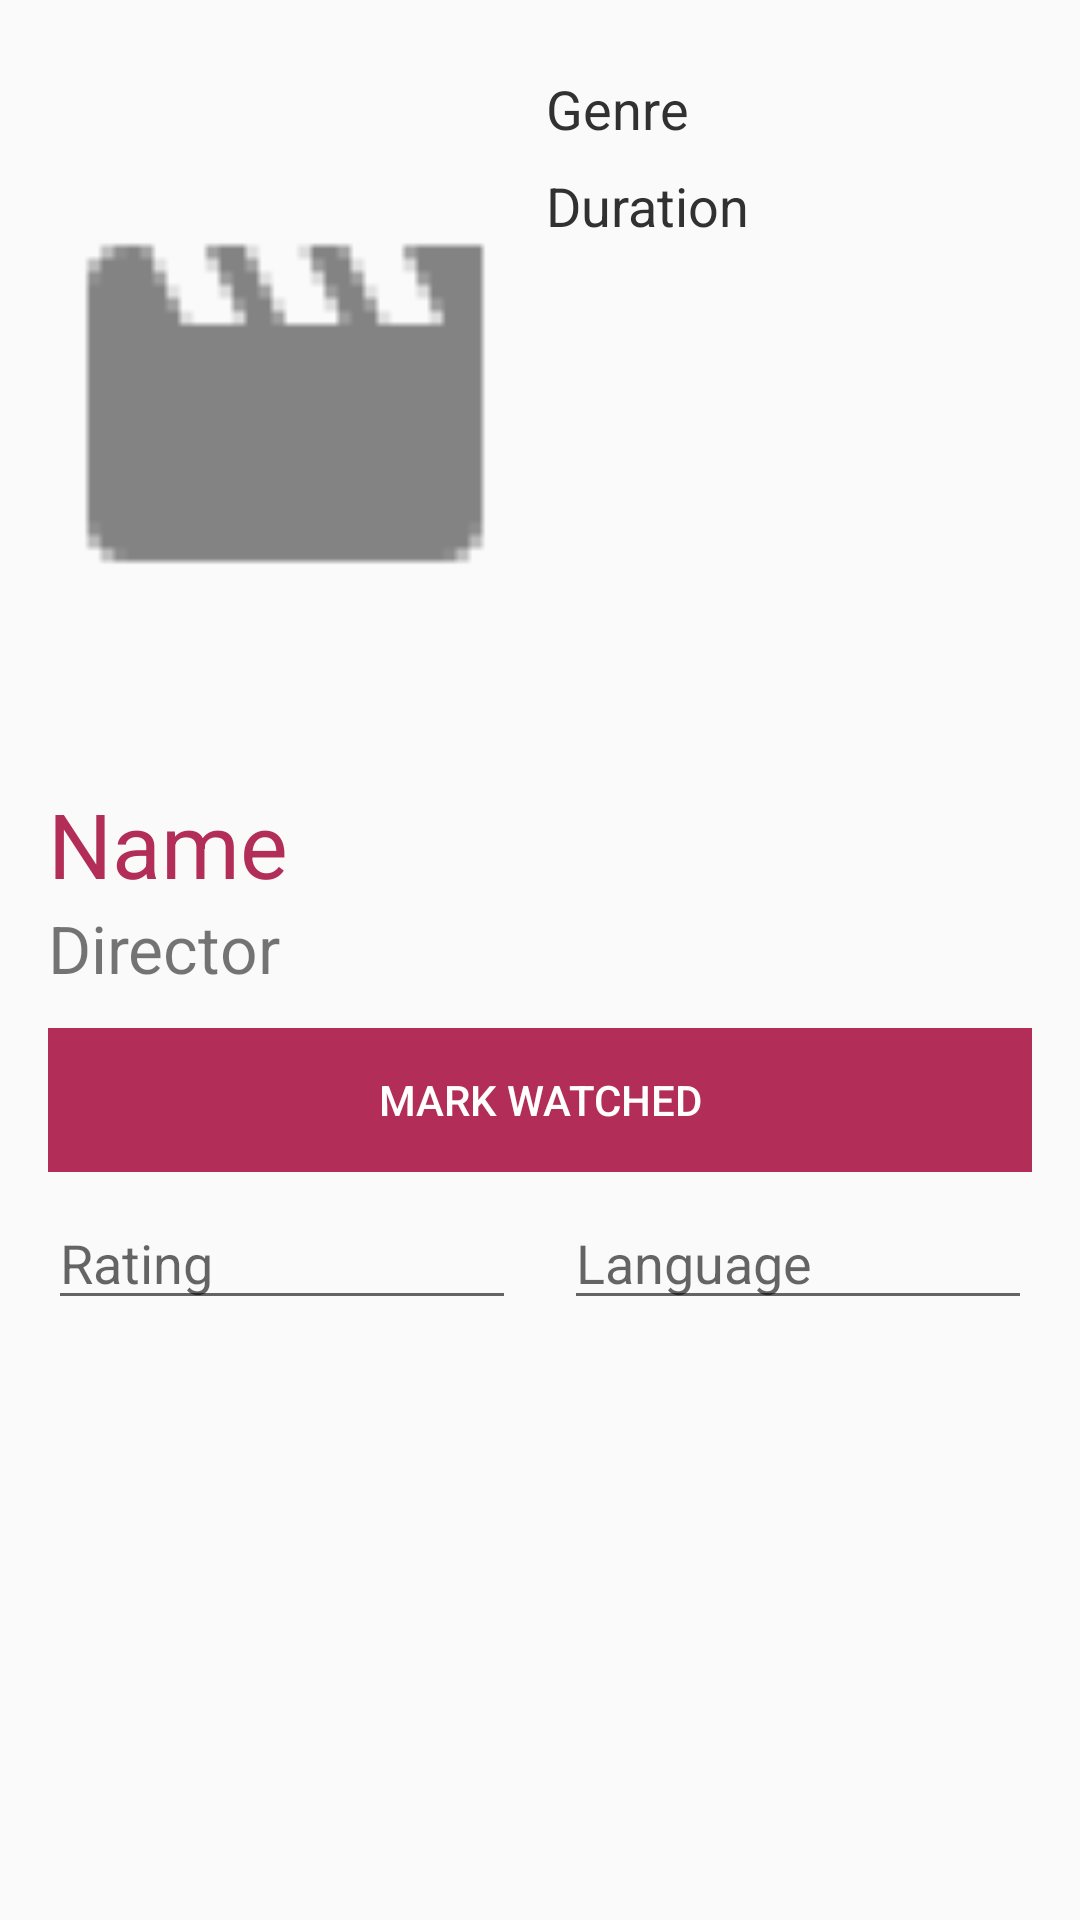

Here is an Android app screen rendered from its layout file. Give the layout XML and the strings, colors and styles it references.
<!-- AndroidManifest.xml: application theme AppTheme -->
<!-- res/layout/activity_content_detail.xml -->
<?xml version="1.0" encoding="utf-8"?>
<android.support.constraint.ConstraintLayout xmlns:android="http://schemas.android.com/apk/res/android"
    xmlns:app="http://schemas.android.com/apk/res-auto"
    xmlns:tools="http://schemas.android.com/tools"
    android:layout_width="match_parent"
    android:layout_height="match_parent">

    <Button
        android:id="@+id/markWatchedCD"
        style="@style/Widget.AppCompat.Button.Borderless"
        android:layout_width="0dp"
        android:layout_height="wrap_content"
        android:layout_marginTop="12dp"
        android:background="@color/colorAccent"
        android:onClick="markWatched"
        android:text="Mark Watched"
        android:textColor="@color/cardview_light_background"
        app:layout_constraintEnd_toEndOf="@+id/directorCD"
        app:layout_constraintStart_toStartOf="@+id/directorCD"
        app:layout_constraintTop_toBottomOf="@+id/directorCD" />

    <ImageView
        android:id="@+id/thumbnailCD"
        android:layout_width="158dp"
        android:layout_height="237dp"
        android:layout_marginStart="16dp"
        android:layout_marginTop="16dp"
        app:layout_constraintStart_toStartOf="parent"
        app:layout_constraintTop_toTopOf="parent"
        app:srcCompat="@drawable/default_movie_thumbnail" />

    <TextView
        android:id="@+id/nameCD"
        android:layout_width="0dp"
        android:layout_height="wrap_content"
        android:layout_marginTop="8dp"
        android:layout_marginEnd="16dp"
        android:text="Name"
        android:textColor="@color/colorAccent"
        android:textSize="30sp"
        app:layout_constraintEnd_toEndOf="parent"
        app:layout_constraintStart_toStartOf="@+id/thumbnailCD"
        app:layout_constraintTop_toBottomOf="@+id/thumbnailCD" />

    <TextView
        android:id="@+id/directorCD"
        android:layout_width="0dp"
        android:layout_height="wrap_content"
        android:text="Director"
        android:textSize="22sp"
        app:layout_constraintEnd_toEndOf="@+id/nameCD"
        app:layout_constraintStart_toStartOf="@+id/nameCD"
        app:layout_constraintTop_toBottomOf="@+id/nameCD" />

    <TextView
        android:id="@+id/genreCD"
        android:layout_width="0dp"
        android:layout_height="wrap_content"
        android:layout_marginStart="8dp"
        android:layout_marginTop="8dp"
        android:layout_marginEnd="8dp"
        android:text="Genre"
        android:textColor="@color/colorPrimary"
        android:textSize="18sp"
        app:layout_constraintEnd_toEndOf="parent"
        app:layout_constraintStart_toEndOf="@+id/thumbnailCD"
        app:layout_constraintTop_toTopOf="@+id/thumbnailCD" />

    <TextView
        android:id="@+id/durationCD"
        android:layout_width="0dp"
        android:layout_height="wrap_content"
        android:layout_marginTop="8dp"
        android:text="Duration"
        android:textColor="@color/colorPrimary"
        android:textSize="18sp"
        app:layout_constraintEnd_toEndOf="@+id/genreCD"
        app:layout_constraintStart_toStartOf="@+id/genreCD"
        app:layout_constraintTop_toBottomOf="@+id/genreCD" />

    <EditText
        android:id="@+id/languageCD"
        android:layout_width="0dp"
        android:layout_height="wrap_content"
        android:layout_marginStart="8dp"
        android:layout_marginTop="8dp"
        android:ems="10"
        android:hint="Language"
        android:importantForAutofill="no"
        android:inputType="text"
        android:privateImeOptions="nm"
        app:layout_constraintEnd_toEndOf="@+id/markWatchedCD"
        app:layout_constraintStart_toStartOf="@+id/guideline"
        app:layout_constraintTop_toBottomOf="@+id/markWatchedCD" />

    <EditText
        android:id="@+id/ratingCD"
        android:layout_width="0dp"
        android:layout_height="wrap_content"
        android:layout_marginTop="8dp"
        android:layout_marginEnd="8dp"
        android:ems="10"
        android:hint="Rating"
        android:importantForAutofill="no"
        android:inputType="text"
        android:privateImeOptions="nm"
        app:layout_constraintEnd_toStartOf="@+id/guideline"
        app:layout_constraintStart_toStartOf="@+id/markWatchedCD"
        app:layout_constraintTop_toBottomOf="@+id/markWatchedCD" />

    <android.support.constraint.Guideline
        android:id="@+id/guideline"
        android:layout_width="wrap_content"
        android:layout_height="wrap_content"
        android:orientation="vertical"
        app:layout_constraintGuide_percent="0.5" />

</android.support.constraint.ConstraintLayout>
<!-- resources referenced by this layout -->
<resources>
  <color name="colorAccent">#b32d59</color>
  <color name="colorPrimary">#313131</color>
  <!-- drawable default_movie_thumbnail: png bitmap (drawable-hdpi, 225 bytes) -->
  <style name="AppTheme" parent="Theme.AppCompat.Light.DarkActionBar">
          
          <item name="colorPrimary">@color/colorPrimary</item>
          <item name="colorPrimaryDark">@color/colorPrimaryDark</item>
          <item name="colorAccent">@color/colorAccent</item>
      </style>
  <color name="colorPrimaryDark">#313131</color>
</resources>
